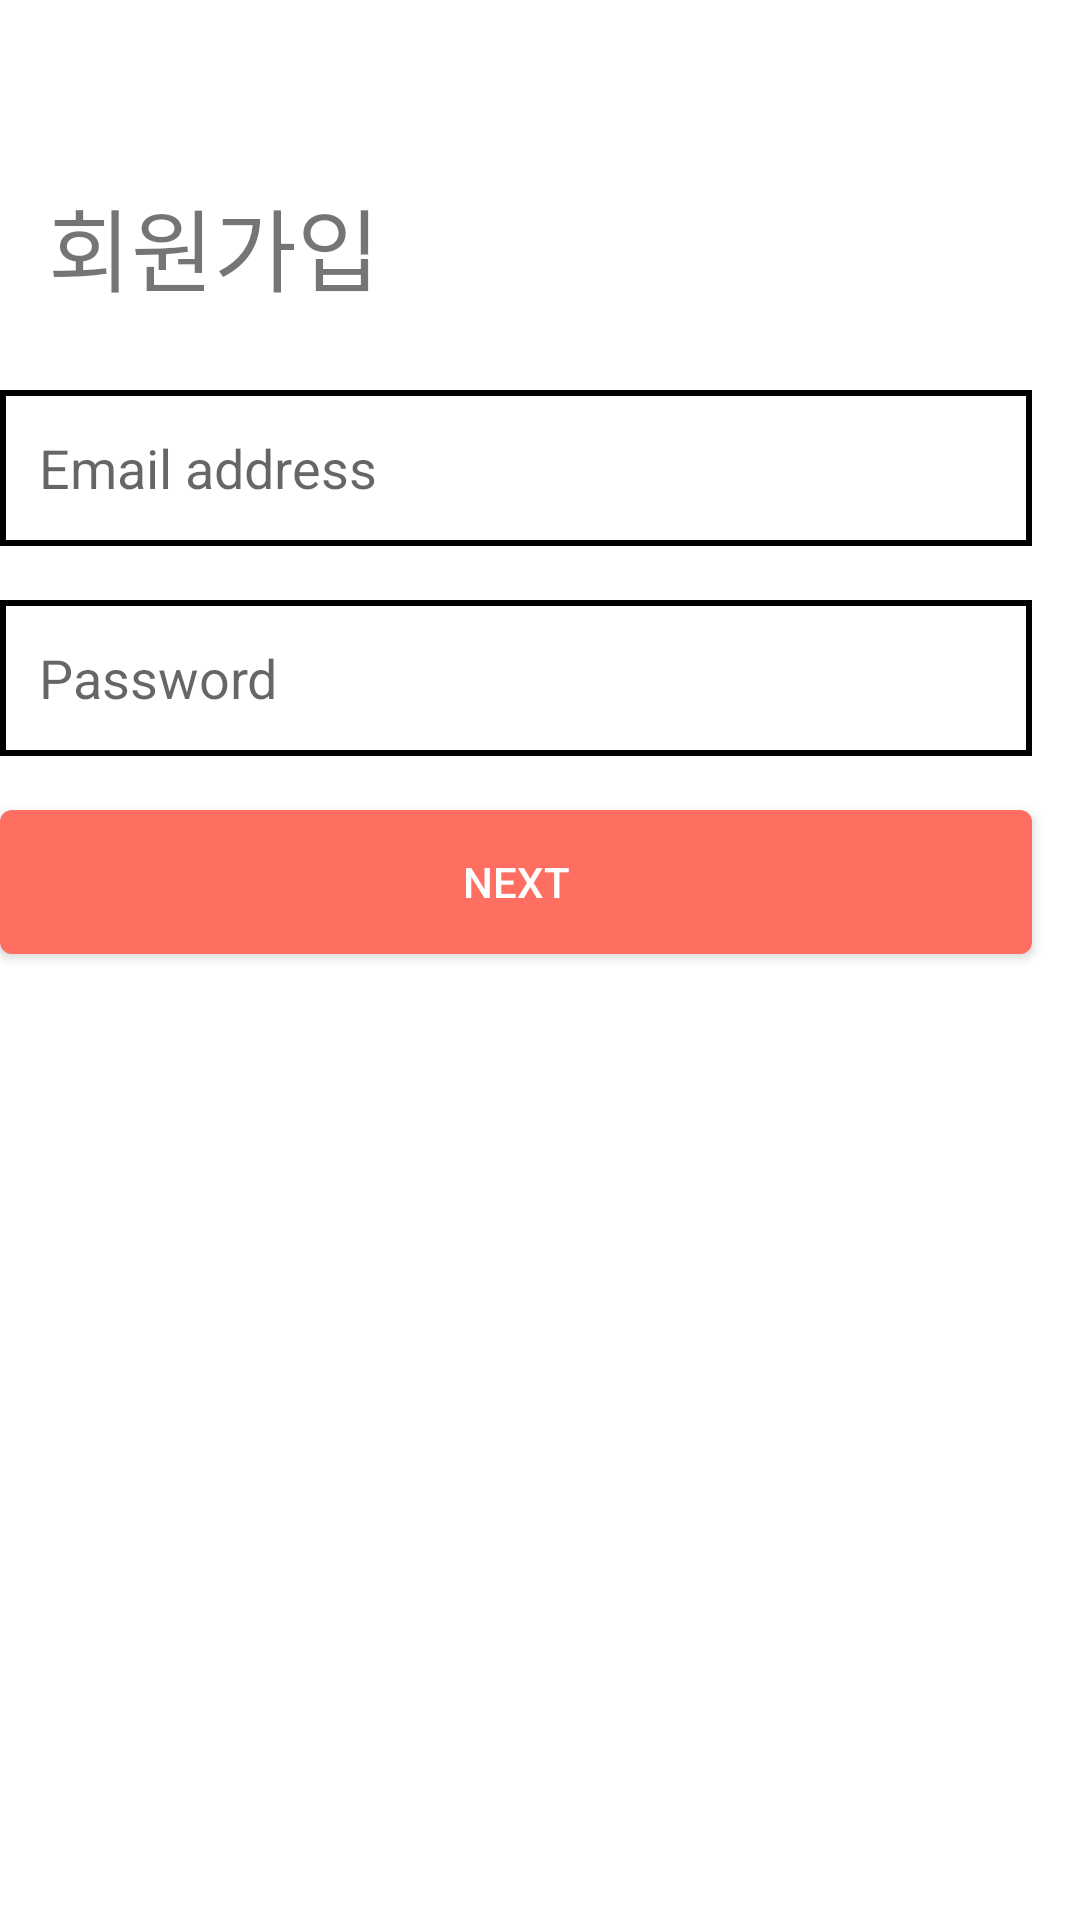

Here is an Android app screen rendered from its layout file. Give the layout XML and the strings, colors and styles it references.
<!-- AndroidManifest.xml: application theme Theme.CoachConnect -->
<!-- res/layout/register.xml -->
<?xml version="1.0" encoding="utf-8"?>
<androidx.constraintlayout.widget.ConstraintLayout xmlns:android="http://schemas.android.com/apk/res/android"
    xmlns:app="http://schemas.android.com/apk/res-auto"
    xmlns:tools="http://schemas.android.com/tools"
    android:layout_width="match_parent"
    android:layout_height="match_parent"
    android:background="#FFFFFF">



    <RelativeLayout
        android:id="@+id/relativeLayout"
        android:layout_width="match_parent"
        android:layout_height="match_parent"
        app:layout_constraintBottom_toBottomOf="parent"
        app:layout_constraintEnd_toEndOf="parent"
        app:layout_constraintHorizontal_bias="0.0"
        app:layout_constraintStart_toStartOf="parent"
        app:layout_constraintTop_toTopOf="parent"
        app:layout_constraintVertical_bias="0.0">

        

        

        


        <Button
            android:id="@+id/buttonSignup"
            android:layout_width="380dp"
            android:layout_height="wrap_content"
            android:layout_alignParentTop="true"
            android:layout_alignParentEnd="true"
            android:layout_marginTop="270dp"
            android:layout_marginEnd="16dp"
            android:background="@drawable/button"
            android:backgroundTint="#FF6F61"
            android:text="NEXT"
            android:textColor="@color/white" />

        <EditText
            android:id="@+id/editTextEmail"
            android:layout_width="379dp"
            android:layout_height="52dp"
            android:layout_alignParentEnd="true"
            android:layout_marginTop="130dp"
            android:layout_marginEnd="16dp"
            android:background="@drawable/rounded_edittext"
            android:hint="   Email address"
            android:inputType="textEmailAddress" />

        <EditText
            android:id="@+id/editTextEmail3"
            android:layout_width="379dp"
            android:layout_height="52dp"
            android:layout_alignParentEnd="true"
            android:layout_marginTop="200dp"
            android:layout_marginEnd="16dp"
            android:background="@drawable/rounded_edittext"
            android:hint="   Password"
            android:inputType="textPassword" />

        <TextView
            android:id="@+id/textView"
            android:layout_width="131dp"
            android:layout_height="40dp"
            android:layout_alignParentStart="true"
            android:layout_alignParentTop="true"
            android:layout_marginStart="16dp"
            android:layout_marginTop="60dp"
            android:text="회원가입"
            android:textSize="30dp"
            android:gravity="center_vertical"
            app:layout_constraintStart_toStartOf="parent" />

    </RelativeLayout>


</androidx.constraintlayout.widget.ConstraintLayout>
<!-- resources referenced by this layout -->
<resources>
  <color name="white">#FFFFFFFF</color>
  <!-- drawable button (drawable) -->
  <?xml version="1.0" encoding="utf-8"?>
  <shape xmlns:android="http://schemas.android.com/apk/res/android"
      android:shape="rectangle">
      <solid android:color="#FF6F61" />  
      <corners android:radius="4dp" /> 
  </shape>
  <!-- drawable rounded_edittext (drawable) -->
  <?xml version="1.0" encoding="utf-8"?>
  <shape xmlns:android="http://schemas.android.com/apk/res/android"
      android:shape="rectangle">
      <solid android:color="#FFFFFF" />
      <stroke
          android:width="2dp"
          android:color="#000000" />
  </shape>
  <style name="Theme.CoachConnect" parent="Base.Theme.CoachConnect" />
  <style name="Base.Theme.CoachConnect" parent="Theme.AppCompat.DayNight.NoActionBar">
          
          
      </style>
</resources>
